2-way image classification set "data" from GitHub (imbiswas/testcash); label vocabulary: ten, twenty.

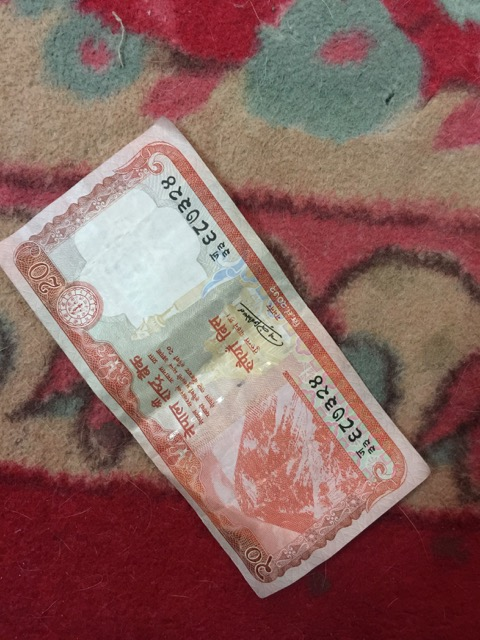
Label: twenty

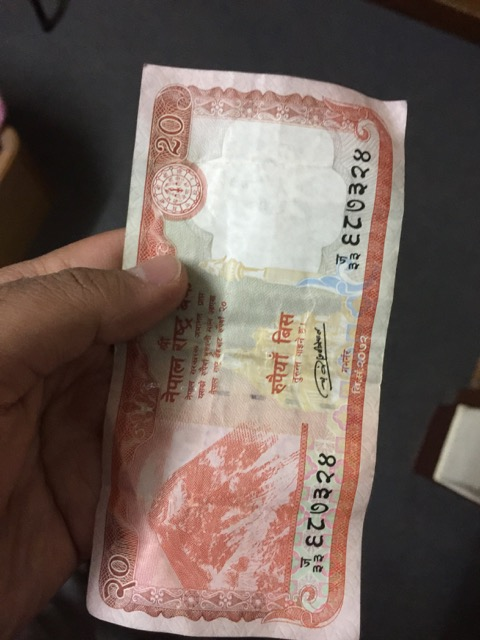
Label: twenty

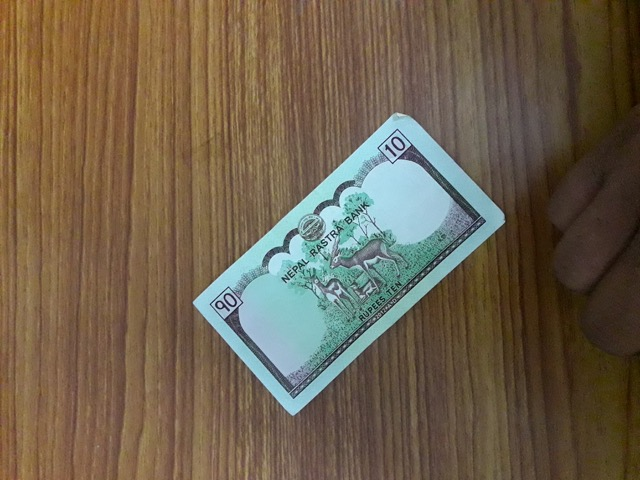
Label: ten

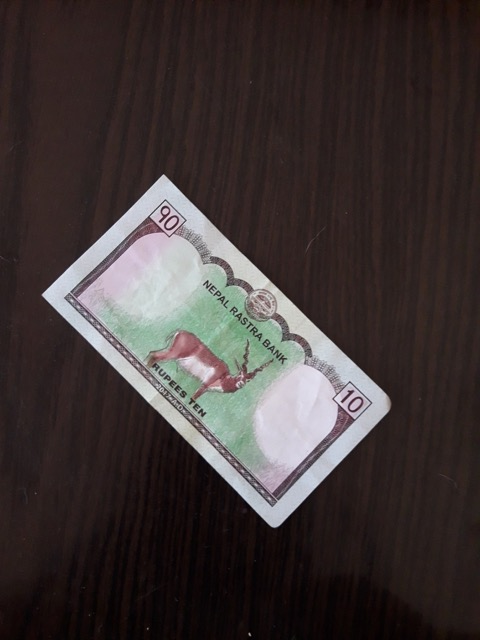
Label: ten

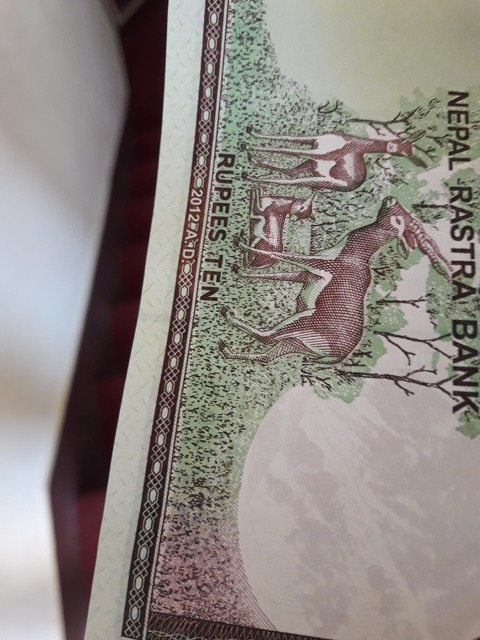
Label: ten

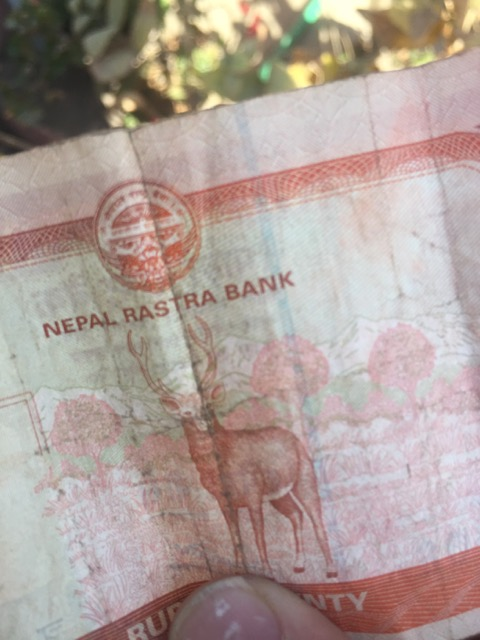
Label: twenty
